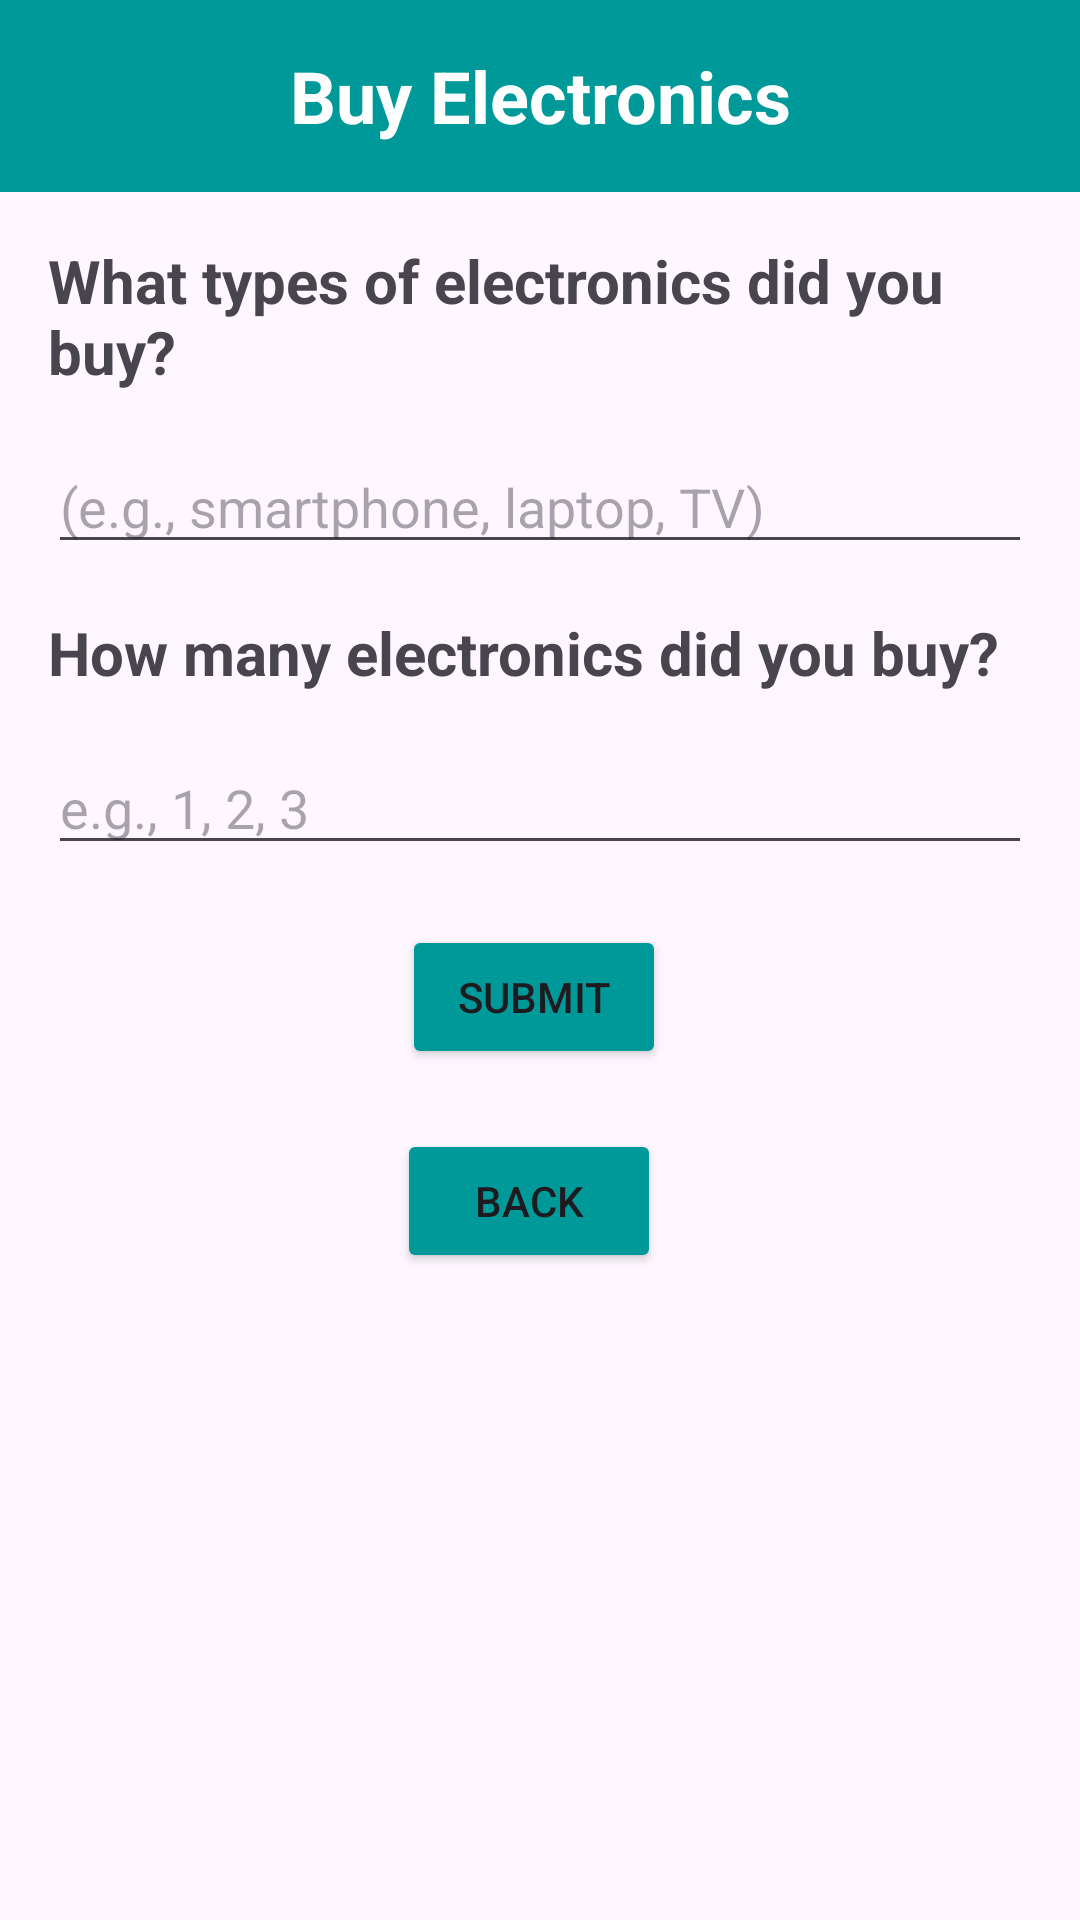

This screen was rendered from an Android layout file. Write that file and the resources it references.
<!-- AndroidManifest.xml: application theme Theme.PlanetezeB07 -->
<!-- res/layout/activity_questionnaire_page_q7.xml -->
<?xml version="1.0" encoding="utf-8"?>
<androidx.constraintlayout.widget.ConstraintLayout
    xmlns:android="http://schemas.android.com/apk/res/android"
    xmlns:app="http://schemas.android.com/apk/res-auto"
    xmlns:tools="http://schemas.android.com/tools"
    android:id="@+id/main"
    android:layout_width="match_parent"
    android:layout_height="match_parent"
    tools:context=".dailySurvey.QuestionnairePageQ7">

    <com.google.android.material.appbar.MaterialToolbar
        android:id="@+id/toolbar_question_list"
        android:layout_width="0dp"
        android:layout_height="wrap_content"
        android:background="#009999"
        android:minHeight="?attr/actionBarSize"
        android:theme="?attr/actionBarTheme"
        app:layout_constraintEnd_toEndOf="parent"
        app:layout_constraintStart_toStartOf="parent"
        app:layout_constraintTop_toTopOf="parent"
        app:navigationIconTint="@color/white">

        <TextView
            android:id="@+id/Title"
            android:layout_width="wrap_content"
            android:layout_height="wrap_content"
            android:layout_gravity="center"
            android:text="Buy Electronics"
            android:textColor="@color/white"
            android:textSize="24sp"
            android:textStyle="bold" />
    </com.google.android.material.appbar.MaterialToolbar>

    

    

    

    <TextView
        android:id="@+id/question2_text_view"
        android:layout_width="0dp"
        android:layout_height="wrap_content"
        android:layout_margin="16dp"
        android:text="What types of electronics did you buy?"
        android:textSize="20sp"
        android:textStyle="bold"
        android:visibility="visible"
        app:layout_constraintEnd_toEndOf="parent"
        app:layout_constraintStart_toStartOf="parent"
        app:layout_constraintTop_toBottomOf="@+id/toolbar_question_list" />

    <EditText
        android:id="@+id/answer2_input"
        android:layout_width="0dp"
        android:layout_height="wrap_content"
        android:layout_margin="16dp"
        android:hint="(e.g., smartphone, laptop, TV)"
        android:inputType="text"
        android:visibility="visible"
        app:layout_constraintEnd_toEndOf="parent"
        app:layout_constraintStart_toStartOf="parent"
        app:layout_constraintTop_toBottomOf="@id/question2_text_view" />

    <TextView
        android:id="@+id/question3_text_view"
        android:layout_width="0dp"
        android:layout_height="wrap_content"
        android:layout_margin="16dp"
        android:text="How many electronics did you buy?"
        android:textSize="20sp"
        android:textStyle="bold"
        android:visibility="visible"
        app:layout_constraintEnd_toEndOf="parent"
        app:layout_constraintStart_toStartOf="parent"
        app:layout_constraintTop_toBottomOf="@id/answer2_input" />

    <EditText
        android:id="@+id/answer3_input"
        android:layout_width="0dp"
        android:layout_height="wrap_content"
        android:layout_margin="16dp"
        android:hint="e.g., 1, 2, 3"
        android:inputType="text"
        android:visibility="visible"
        app:layout_constraintEnd_toEndOf="parent"
        app:layout_constraintStart_toStartOf="parent"
        app:layout_constraintTop_toBottomOf="@id/question3_text_view" />

    

    <Button
        android:id="@+id/submit_button_Q7"
        android:layout_width="wrap_content"
        android:layout_height="wrap_content"
        android:layout_marginTop="20dp"
        android:backgroundTint="@color/teal"
        android:text="Submit"
        app:layout_constraintEnd_toEndOf="parent"
        app:layout_constraintHorizontal_bias="0.493"
        app:layout_constraintStart_toStartOf="parent"
        app:layout_constraintTop_toBottomOf="@+id/answer3_input" />

    <Button
        android:id="@+id/back_button_Q7"
        android:layout_width="wrap_content"
        android:layout_height="wrap_content"
        android:layout_marginTop="20dp"
        android:backgroundTint="@color/teal"
        android:text="Back"
        app:layout_constraintEnd_toEndOf="parent"
        app:layout_constraintHorizontal_bias="0.486"
        app:layout_constraintStart_toStartOf="parent"
        app:layout_constraintTop_toBottomOf="@+id/submit_button_Q7" />

</androidx.constraintlayout.widget.ConstraintLayout>
<!-- resources referenced by this layout -->
<resources>
  <color name="teal">#009999</color>
  <color name="white">#FFFFFFFF</color>
  <style name="Theme.PlanetezeB07" parent="Base.Theme.PlanetezeB07" />
  <style name="Base.Theme.PlanetezeB07" parent="Theme.Material3.DayNight.NoActionBar">
          
          
      </style>
</resources>
